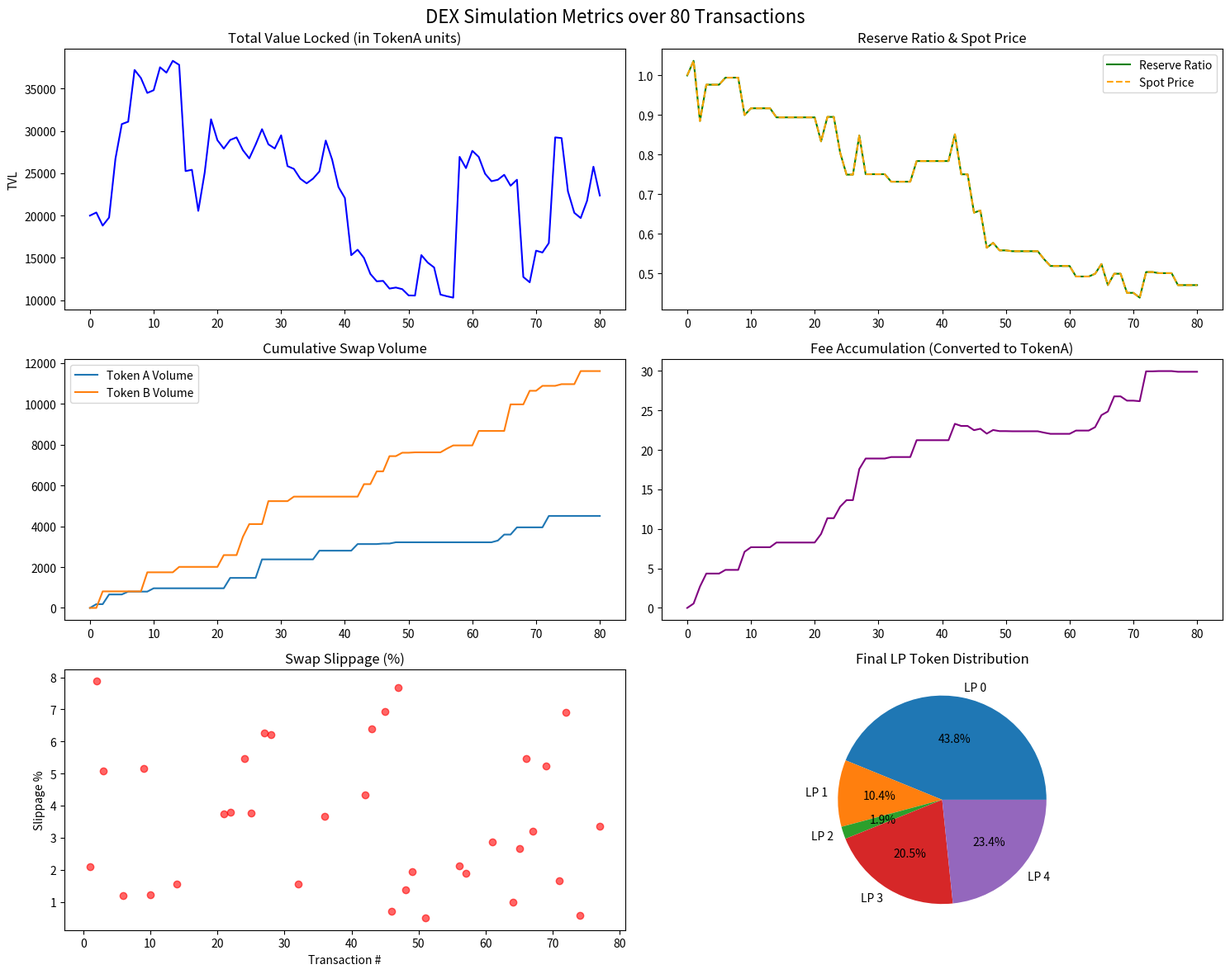

Python code for this plot:
import random
import pandas as pd
import matplotlib.pyplot as plt

# --- Configuration & Constraints ---
NUM_LPS = 5             # 
NUM_TRADERS = 8         # 
N_TRANSACTIONS = 80     # N between 50 and 100 
FEE = 0.003             # 0.3% swap fee [cite: 55]

class DEXSimulation:
    def __init__(self):
        # Pool Reserves
        self.reserve_a = 10000.0
        self.reserve_b = 10000.0
        self.total_lpt = 100.0
        self.fees_collected_a = 0.0
        self.fees_collected_b = 0.0
        self.total_swap_volume_a = 0.0
        self.total_swap_volume_b = 0.0
        
        # Initialize Users
        self.lps = [{'id': i, 'token_a': 5000.0, 'token_b': 5000.0, 'lpt': 0.0} for i in range(NUM_LPS)]
        self.traders = [{'id': i, 'token_a': 2000.0, 'token_b': 2000.0} for i in range(NUM_TRADERS)]
        
        # Give initial LP tokens to LP 0 (simulating the creator)
        self.lps[0]['lpt'] = self.total_lpt
        
        # Metrics Tracking
        self.history = []

    def get_spot_price(self):
        # Spot price: TokenA / TokenB [cite: 71]
        return self.reserve_a / self.reserve_b

    def get_tvl(self):
        # TVL in TokenA units = Reserve A + (Reserve B * Spot Price) [cite: 71]
        return self.reserve_a + (self.reserve_b * self.get_spot_price())

    def add_liquidity(self, lp):
        # Random amount based on max tokens available 
        if lp['token_a'] <= 0: return
        
        amount_a = random.uniform(0.1, lp['token_a'])
        ratio = self.reserve_b / self.reserve_a
        amount_b = amount_a * ratio # Preserving the ratio [cite: 41, 42]
        
        if amount_b > lp['token_b']:
            amount_b = lp['token_b']
            amount_a = amount_b / ratio
            
        if amount_a <= 0 or amount_b <= 0: return

        # Mint LPT proportionally [cite: 45]
        lpt_minted = (amount_a / self.reserve_a) * self.total_lpt
        
        self.reserve_a += amount_a
        self.reserve_b += amount_b
        self.total_lpt += lpt_minted
        
        lp['token_a'] -= amount_a
        lp['token_b'] -= amount_b
        lp['lpt'] += lpt_minted

    def remove_liquidity(self, lp):
        # Random amount based on max LPT available 
        if lp['lpt'] <= 0: return
        
        lpt_amount = random.uniform(0.1, lp['lpt'])
        share = lpt_amount / self.total_lpt
        
        amount_a = share * self.reserve_a
        amount_b = share * self.reserve_b
        
        self.reserve_a -= amount_a
        self.reserve_b -= amount_b
        self.total_lpt -= lpt_amount
        
        lp['token_a'] += amount_a
        lp['token_b'] += amount_b
        lp['lpt'] -= lpt_amount

    def swap(self, trader, is_a_to_b):
        # Max swap is min(held, 10% of reserves) 
        if is_a_to_b:
            max_swap = min(trader['token_a'], self.reserve_a * 0.10)
            if max_swap <= 0: return 0
            amount_in = random.uniform(0.1, max_swap)
            
            fee = amount_in * FEE
            amount_in_with_fee = amount_in - fee
            self.fees_collected_a += fee
            
            # Constant product formula [cite: 51, 52]
            expected_price = self.reserve_b / self.reserve_a
            amount_out = (self.reserve_b * amount_in_with_fee) / (self.reserve_a + amount_in_with_fee)
            actual_price = amount_out / amount_in
            
            self.reserve_a += amount_in
            self.reserve_b -= amount_out
            trader['token_a'] -= amount_in
            trader['token_b'] += amount_out
            self.total_swap_volume_a += amount_in
            
        else:
            max_swap = min(trader['token_b'], self.reserve_b * 0.10)
            if max_swap <= 0: return 0
            amount_in = random.uniform(0.1, max_swap)
            
            fee = amount_in * FEE
            amount_in_with_fee = amount_in - fee
            self.fees_collected_b += fee
            
            expected_price = self.reserve_a / self.reserve_b
            amount_out = (self.reserve_a * amount_in_with_fee) / (self.reserve_b + amount_in_with_fee)
            actual_price = amount_out / amount_in
            
            self.reserve_b += amount_in
            self.reserve_a -= amount_out
            trader['token_b'] -= amount_in
            trader['token_a'] += amount_out
            self.total_swap_volume_b += amount_in

        # Slippage Calculation [cite: 73, 74]
        slippage = ((expected_price - actual_price) / expected_price) * 100 
        return slippage

    def run(self):
        self.record_metrics(0, 0) # Initial state
        
        for i in range(1, N_TRANSACTIONS + 1):
            # Choose performer uniformly randomly [cite: 67]
            user_type = random.choice(['LP', 'Trader'])
            slippage = 0
            
            if user_type == 'LP':
                lp = random.choice(self.lps)
                action = random.choice(['add', 'remove'])
                if action == 'add':
                    self.add_liquidity(lp)
                else:
                    self.remove_liquidity(lp)
            else:
                trader = random.choice(self.traders)
                is_a_to_b = random.choice([True, False])
                slippage = self.swap(trader, is_a_to_b)
                
            self.record_metrics(i, slippage)

    def record_metrics(self, tx_id, slippage):
        # Calculate fee accumulation in TokenA value
        total_fees_in_a = self.fees_collected_a + (self.fees_collected_b * self.get_spot_price())
        
        self.history.append({
            'Transaction': tx_id,
            'TVL': self.get_tvl(),
            'Reserve Ratio (A/B)': self.reserve_a / self.reserve_b,
            'Total Swap Volume A': self.total_swap_volume_a,
            'Total Swap Volume B': self.total_swap_volume_b,
            'Total Fees (in TokenA)': total_fees_in_a,
            'Spot Price (A/B)': self.get_spot_price(),
            'Slippage (%)': max(0, slippage)
        })

    def plot_results(self):
        df = pd.DataFrame(self.history)
        
        fig, axs = plt.subplots(3, 2, figsize=(15, 12))
        fig.suptitle(f'DEX Simulation Metrics over {N_TRANSACTIONS} Transactions', fontsize=16)

        # 1. TVL
        axs[0, 0].plot(df['Transaction'], df['TVL'], color='blue')
        axs[0, 0].set_title('Total Value Locked (in TokenA units)')
        axs[0, 0].set_ylabel('TVL')

        # 2. Reserve Ratio & Spot Price
        axs[0, 1].plot(df['Transaction'], df['Reserve Ratio (A/B)'], label='Reserve Ratio', color='green')
        axs[0, 1].plot(df['Transaction'], df['Spot Price (A/B)'], label='Spot Price', color='orange', linestyle='--')
        axs[0, 1].set_title('Reserve Ratio & Spot Price')
        axs[0, 1].legend()

        # 3. Cumulative Swap Volume
        axs[1, 0].plot(df['Transaction'], df['Total Swap Volume A'], label='Token A Volume')
        axs[1, 0].plot(df['Transaction'], df['Total Swap Volume B'], label='Token B Volume')
        axs[1, 0].set_title('Cumulative Swap Volume')
        axs[1, 0].legend()

        # 4. Fee Accumulation
        axs[1, 1].plot(df['Transaction'], df['Total Fees (in TokenA)'], color='purple')
        axs[1, 1].set_title('Fee Accumulation (Converted to TokenA)')
        
        # 5. Slippage per transaction
        # Filter out 0 slippage (which represent LP deposits/withdrawals) for a cleaner plot
        swaps_only = df[df['Slippage (%)'] > 0]
        axs[2, 0].scatter(swaps_only['Transaction'], swaps_only['Slippage (%)'], color='red', alpha=0.6)
        axs[2, 0].set_title('Swap Slippage (%)')
        axs[2, 0].set_xlabel('Transaction #')
        axs[2, 0].set_ylabel('Slippage %')

        # 6. LP Distribution (Pie Chart at the end of simulation)
        lp_holdings = [lp['lpt'] for lp in self.lps]
        axs[2, 1].pie(lp_holdings, labels=[f'LP {i}' for i in range(NUM_LPS)], autopct='%1.1f%%')
        axs[2, 1].set_title('Final LP Token Distribution')

        plt.tight_layout()
        plt.show()

if __name__ == "__main__":
    sim = DEXSimulation()
    sim.run()
    sim.plot_results()
